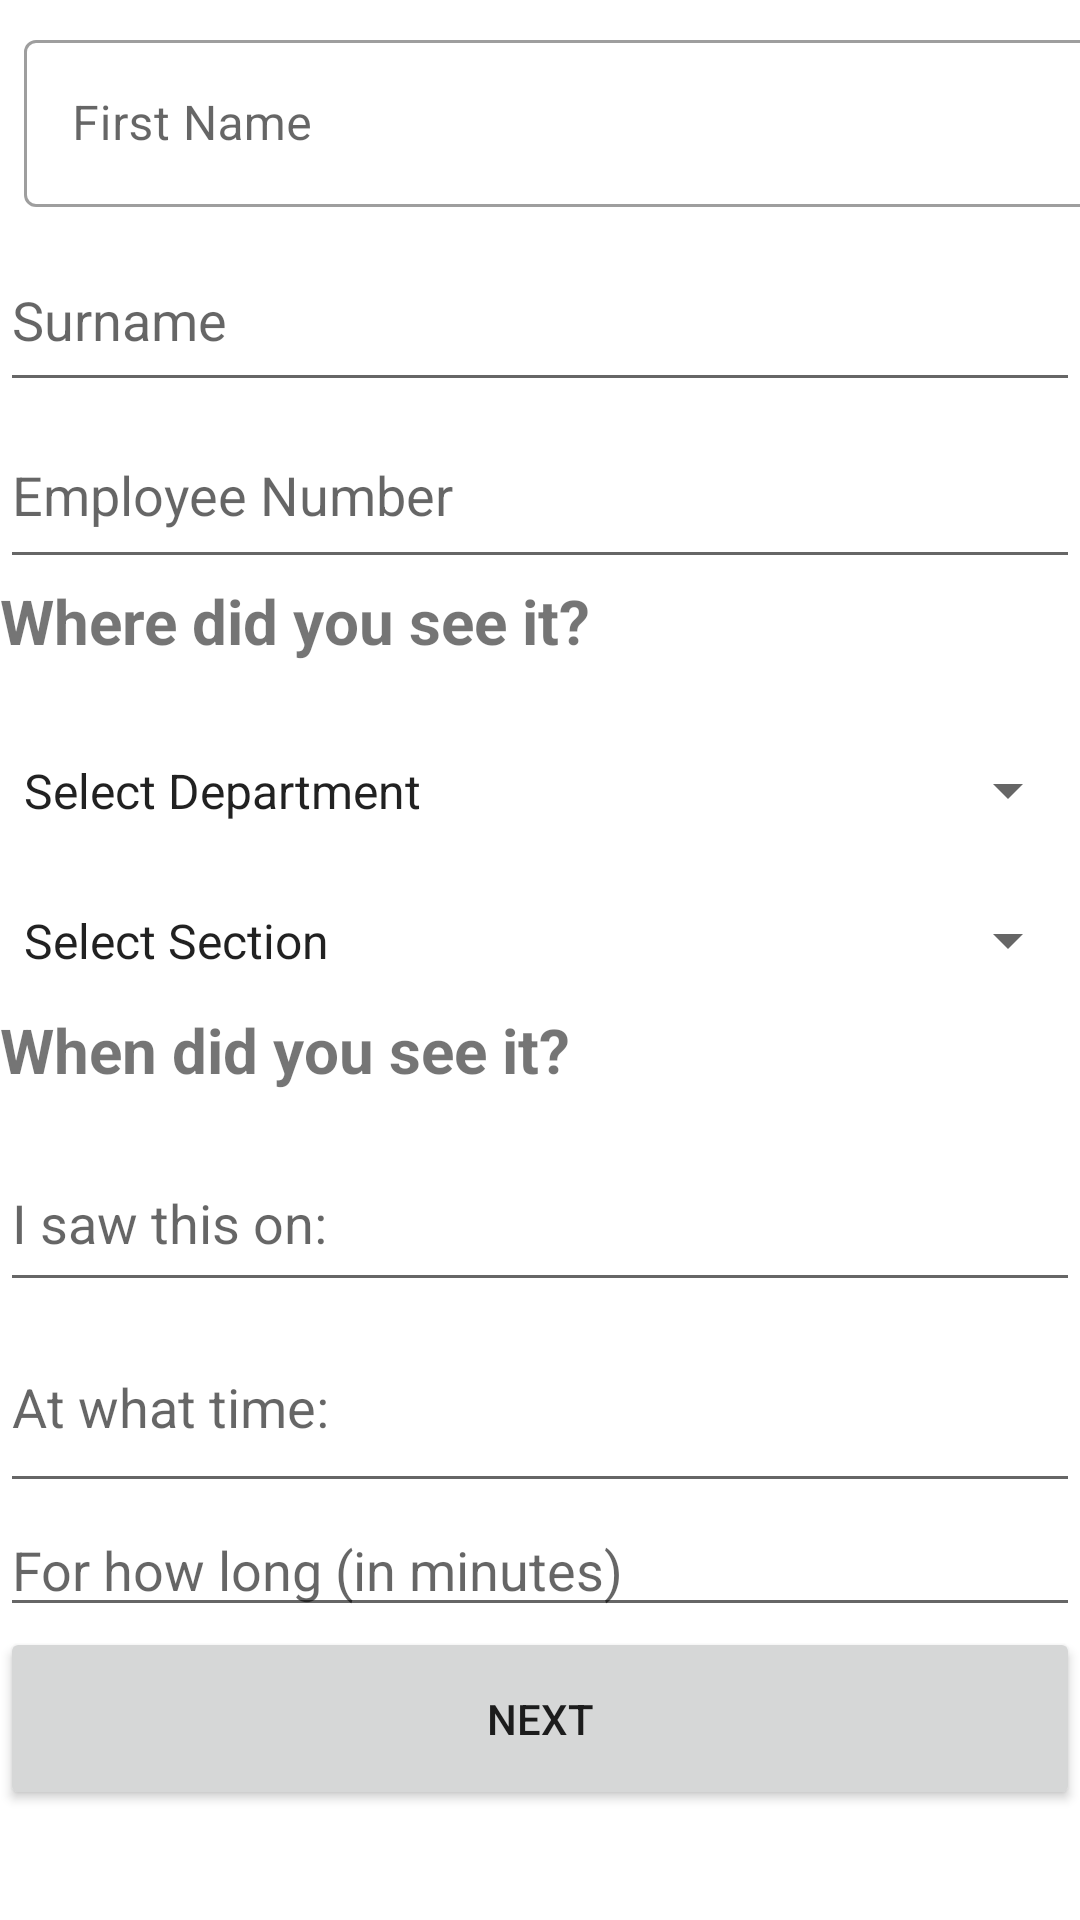

The Android layout XML behind this screen, and the referenced resources:
<!-- AndroidManifest.xml: application theme Theme.MyMimosa -->
<!-- res/layout/activity_bbs.xml -->
<?xml version="1.0" encoding="utf-8"?>
<androidx.constraintlayout.widget.ConstraintLayout xmlns:android="http://schemas.android.com/apk/res/android"
    xmlns:app="http://schemas.android.com/apk/res-auto"
    xmlns:tools="http://schemas.android.com/tools"
    android:layout_width="match_parent"
    android:layout_height="match_parent"
    tools:context=".ui.she.bbs.BBSActivity">

    <LinearLayout android:orientation="vertical"
        android:layout_width="fill_parent"
        android:layout_height="wrap_content"
        tools:ignore="MissingConstraints">

        <com.google.android.material.textfield.TextInputLayout
            android:id="@+id/days_acrued"
            style="@style/Widget.MaterialComponents.TextInputLayout.OutlinedBox"
            android:layout_width="392dp"
            android:layout_height="68dp"
            android:layout_marginStart="8dp"
            android:layout_marginLeft="8dp"
            android:layout_marginTop="8dp"
            android:layout_marginEnd="8dp"
            android:layout_marginRight="8dp">
        <com.google.android.material.textfield.TextInputEditText
            android:id="@+id/EditTextName"
            android:layout_width="match_parent"
            android:layout_height="wrap_content"
            android:hint="@string/First_Name"
            android:inputType="textPersonName"
            android:autofillHints="@string/First_Name" />
    </com.google.android.material.textfield.TextInputLayout>

    <EditText
            android:id="@+id/EditTextSurname"
            android:layout_width="match_parent"
            android:layout_height="58dp"
            android:autofillHints="@string/Surname"
            android:hint="@string/Surname"
            android:inputType="textPersonName" />


        <EditText
            android:id="@+id/EditEmployeeNo"
            android:layout_width="match_parent"
            android:layout_height="59dp"
            android:hint="@string/Employee_Number"
            android:importantForAutofill="no"
            android:inputType="textPersonName" />

        <TextView
            android:id="@+id/TextViewTitle"
            android:layout_width="261dp"
            android:layout_height="43dp"
            android:text="@string/Place"
            android:textSize="10pt"
            android:textStyle="bold"/>

        <Spinner
            android:id="@+id/SpinnerDepartment"
            android:layout_width="fill_parent"
            android:layout_height="55dp"
            android:entries="@array/Department_List"
            android:prompt="@string/Department" />

        <Spinner
            android:id="@+id/SpinnerSection"
            android:layout_width="fill_parent"
            android:layout_height="45dp"
            android:entries="@array/Section_List"
            android:prompt="@string/Section" />

        <TextView
            android:id="@+id/TextViewTitle1"
            android:layout_width="260dp"
            android:layout_height="42dp"
            android:text="@string/Date"
            android:textSize="10pt"
            android:textStyle="bold"/>

        <EditText
            android:id="@+id/editText1"
            android:layout_width="match_parent"
            android:layout_height="56dp"
            android:hint="@string/i_saw_this_on"
            android:importantForAutofill="no"
            android:inputType="date"
            android:focusable="false" />


        <EditText
            android:id="@+id/editText2"
            android:layout_width="match_parent"
            android:layout_height="67dp"
            android:hint="@string/at_what_time"
            android:importantForAutofill="no"
            android:inputType="time"
            android:focusable="false"/>


        <EditText
            android:id="@+id/editTextNumber"
            android:layout_width="match_parent"
            android:layout_height="wrap_content"
            android:ems="10"
            android:hint="@string/Duration"
            android:inputType="number"
            android:autofillHints="@string/Duration" />

        <Button
            android:id="@+id/Button"
            android:layout_width="match_parent"
            android:layout_height="61dp"
            android:text="@string/Button" />


    </LinearLayout>

</androidx.constraintlayout.widget.ConstraintLayout>
<!-- resources referenced by this layout -->
<resources>
  <string name="Button">Next</string>
  <string name="Date">When did you see it?</string>
  <string name="Department">Department</string>
  <string name="Employee_Number">Employee Number</string>
  <string name="First_Name">First Name</string>
  <string name="Place">Where did you see it?</string>
  <string name="Surname">Surname</string>
  <string name="at_what_time">At what time:</string>
  <string name="i_saw_this_on">I saw this on:</string>
  <string name="Dept">Select Department</string>
  <string name="Department6">Corporate Affairs</string>
  <string name="Department7">Costing</string>
  <string name="Department9">Estates</string>
  <string name="Department11">Geology and Survey</string>
  <string name="Department12">Harare Office</string>
  <string name="Department13">Human Resources</string>
  <string name="Department15">ICT</string>
  <string name="Department16">Loss Control</string>
  <string name="Department18">Medical Services</string>
  <string name="Department20">Mine Machines</string>
  <string name="Department21">Mine Planning</string>
  <string name="Department22">Mining</string>
  <string name="Department23">Mining North</string>
  <string name="Department24">Mining South</string>
  <string name="Department25">Mobile Equipment</string>
  <string name="Department26">Plant</string>
  <string name="Department28">SHE - Surface</string>
  <string name="Department29">SHE - Underground</string>
  <string name="Department30">Supply Chain</string>
  <string name="Department31">Transport</string>
  <string name="Section1">Administration</string>
  <string name="Section2">Blore Shaft Services</string>
  <string name="Section3">Buses Maintenance</string>
  <string name="Section4">Business Assurance</string>
  <string name="Section5">Civils</string>
  <string name="Section6">Clinic</string>
  <string name="Section8">Contracts</string>
  <string name="Section13">Engineering General</string>
  <string name="Section14">Environment</string>
  <string name="Section15">Estates</string>
  <string name="Section16">Finance</string>
  <string name="Section17">Geology</string>
  <string name="Section18">Harare Office</string>
  <string name="Section19">HR Central</string>
  <string name="Section20">HR Core Process</string>
  <string name="Section21">HRD</string>
  <string name="Section22">ICT</string>
  <string name="Section23">Laboratory</string>
  <string name="Section24">Loss Control</string>
  <string name="Section28">Metallurgy</string>
  <string name="Section29">Mine Machines</string>
  <string name="Section30">Mining North General</string>
  <string name="Section37">Mining North Services</string>
  <string name="Section38">Mining Planning</string>
  <string name="Section39">Mining South General</string>
  <string name="Section46">Mining South Services</string>
  <string name="Section47">Planning</string>
  <string name="Section48">Planning Services</string>
  <string name="Section49">Plant Engineering</string>
  <string name="Section50">Plant General</string>
  <string name="Section51">Projects</string>
  <string name="Section52">Proto</string>
  <string name="Section53">Rigs</string>
  <string name="Section54">Risk</string>
  <string name="Section55">Roadways</string>
  <string name="Section56">SHE General</string>
  <string name="Section57">Supply Chain</string>
  <string name="Section58">Survey</string>
  <string name="Section59">Systems</string>
  <string name="Section60">Tailings Dam</string>
  <string name="Section61">Technical Projects</string>
  <string name="Section63">Transport</string>
  <string name="Section64">Upper Ores 1</string>
  <string name="Section65">Upper Ores 2</string>
  <string name="Section66">Ventilation</string>
  <color name="purple_500">#016005</color>
  <color name="purple_700">#016005</color>
  <color name="white">#FFFFFFFF</color>
  <color name="teal_200">#016005</color>
  <color name="teal_700">#016005</color>
  <color name="black">#FF000000</color>
</resources>
